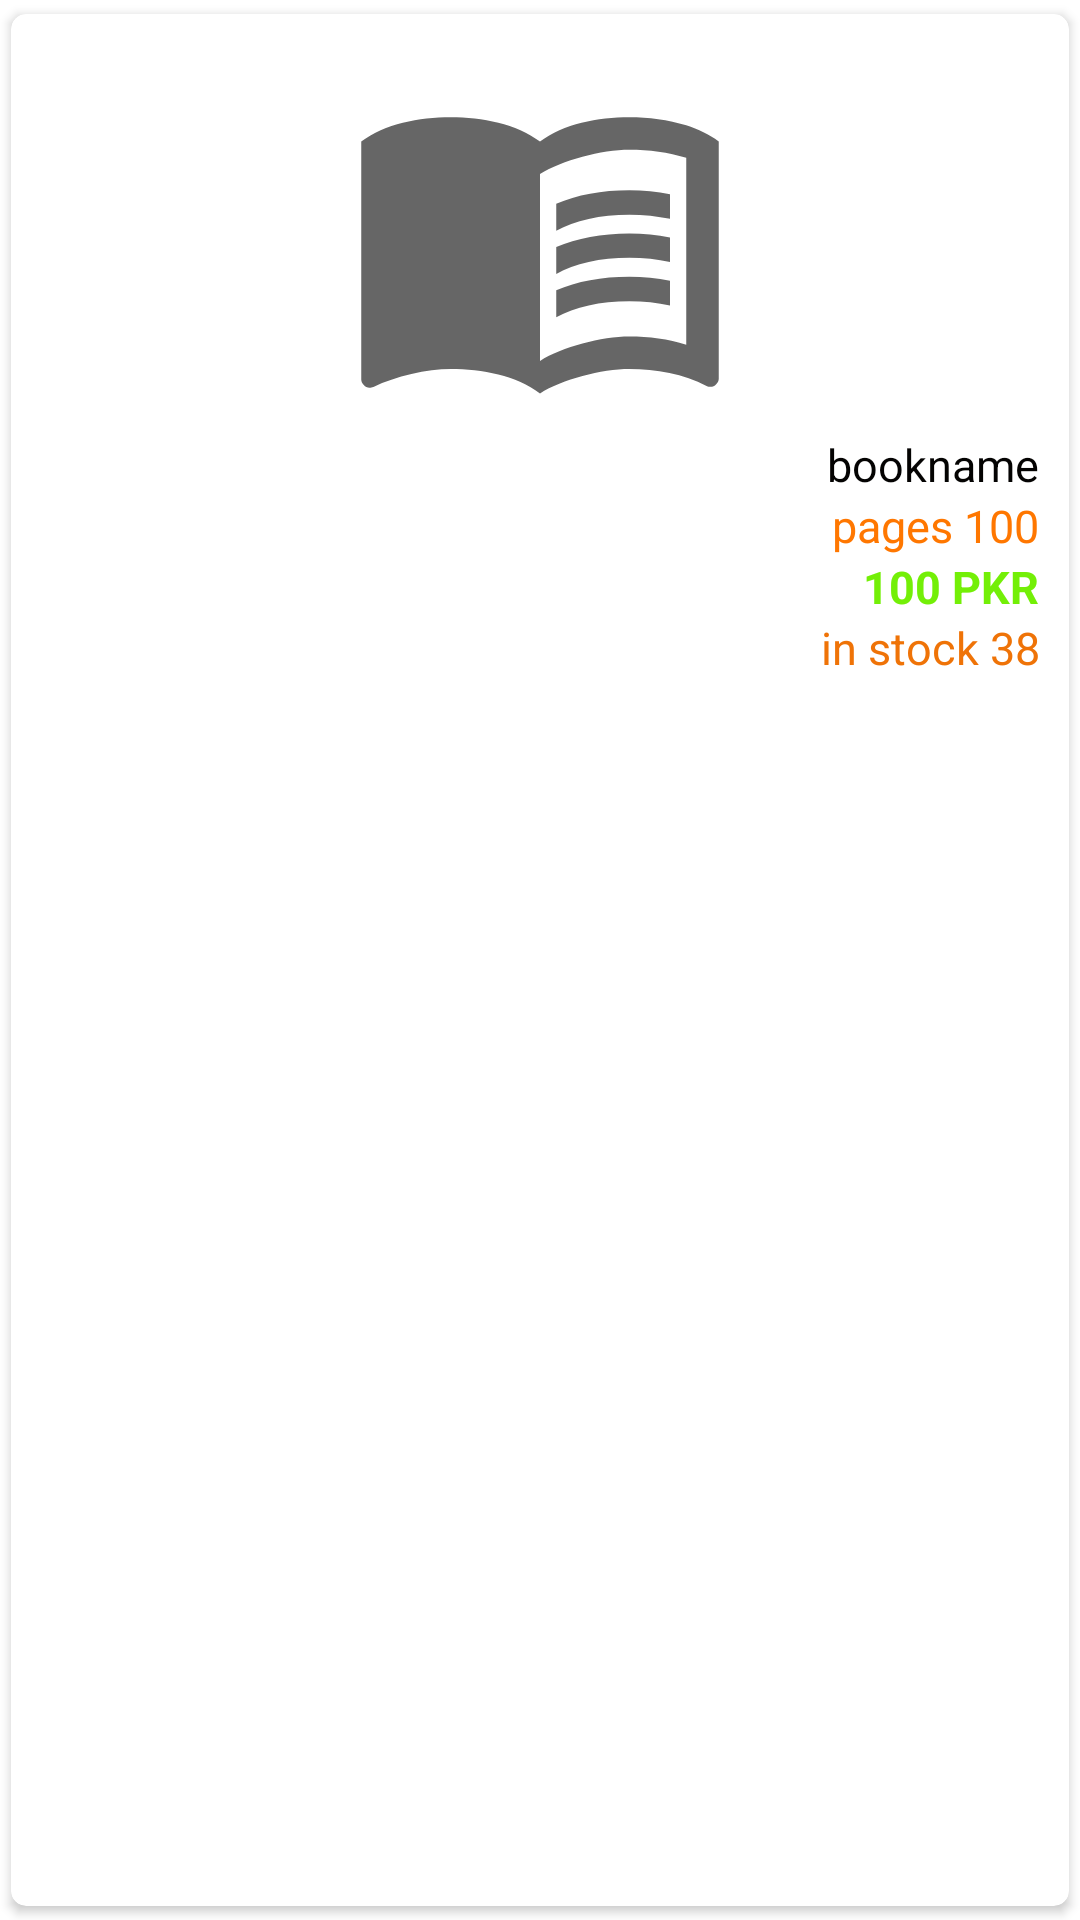

This screen was rendered from an Android layout file. Write that file and the resources it references.
<!-- AndroidManifest.xml: application theme Theme.BuyBooksOnline -->
<!-- res/layout/singlerow.xml -->
<?xml version="1.0" encoding="utf-8"?>
<androidx.cardview.widget.CardView
    xmlns:android="http://schemas.android.com/apk/res/android"
    xmlns:app="http://schemas.android.com/apk/res-auto"
    android:layout_width="150dp"
    android:layout_height="wrap_content"
    app:cardCornerRadius="5dp"
    android:elevation="5dp"
    app:cardUseCompatPadding="true"
    >
    <LinearLayout
        android:layout_width="match_parent"
        android:layout_height="wrap_content"
        android:orientation="vertical"
        android:padding="10dp">
        <ImageView
            android:id="@+id/book_image"
            android:layout_width="fill_parent"
            android:layout_height="130dp"
            android:src="@drawable/book_black_icon"
            />

        <TextView
            android:id="@+id/bookname"
            android:layout_width="match_parent"
            android:layout_height="wrap_content"
            android:gravity="right"
            android:text="bookname"
            android:textSize="15dp"
            android:textColor="#040302"
            />
        <TextView
            android:id="@+id/bookpages"
            android:layout_width="match_parent"
            android:layout_height="wrap_content"
            android:gravity="right"
            android:text="pages 100"
            android:textSize="15dp"
            android:textColor="#FF7700"
            />

        <TextView
            android:id="@+id/bookprice"
            android:layout_width="match_parent"
            android:layout_height="wrap_content"
            android:gravity="right"
            android:textSize="15dp"
            android:text="100 PKR"
            android:textColor="#73EF07"
            android:textStyle="bold"
            />
        <TextView
            android:id="@+id/remqty"
            android:layout_width="match_parent"
            android:layout_height="wrap_content"
            android:textColor="#EF7307"
            android:gravity="right"
            android:textSize="15dp"
            android:text="in stock 38"
            />

    </LinearLayout>

</androidx.cardview.widget.CardView>
<!-- resources referenced by this layout -->
<resources>
  <!-- drawable book_black_icon (drawable) -->
  <vector xmlns:android="http://schemas.android.com/apk/res/android"
      android:width="196dp"
      android:height="196dp"
      android:viewportWidth="24"
      android:viewportHeight="24"
      android:tint="?attr/colorControlNormal">
    <path
        android:fillColor="@android:color/white"
        android:pathData="M21,5c-1.11,-0.35 -2.33,-0.5 -3.5,-0.5c-1.95,0 -4.05,0.4 -5.5,1.5c-1.45,-1.1 -3.55,-1.5 -5.5,-1.5S2.45,4.9 1,6v14.65c0,0.25 0.25,0.5 0.5,0.5c0.1,0 0.15,-0.05 0.25,-0.05C3.1,20.45 5.05,20 6.5,20c1.95,0 4.05,0.4 5.5,1.5c1.35,-0.85 3.8,-1.5 5.5,-1.5c1.65,0 3.35,0.3 4.75,1.05c0.1,0.05 0.15,0.05 0.25,0.05c0.25,0 0.5,-0.25 0.5,-0.5V6C22.4,5.55 21.75,5.25 21,5zM21,18.5c-1.1,-0.35 -2.3,-0.5 -3.5,-0.5c-1.7,0 -4.15,0.65 -5.5,1.5V8c1.35,-0.85 3.8,-1.5 5.5,-1.5c1.2,0 2.4,0.15 3.5,0.5V18.5z"/>
    <path
        android:fillColor="@android:color/white"
        android:pathData="M17.5,10.5c0.88,0 1.73,0.09 2.5,0.26V9.24C19.21,9.09 18.36,9 17.5,9c-1.7,0 -3.24,0.29 -4.5,0.83v1.66C14.13,10.85 15.7,10.5 17.5,10.5z"/>
    <path
        android:fillColor="@android:color/white"
        android:pathData="M13,12.49v1.66c1.13,-0.64 2.7,-0.99 4.5,-0.99c0.88,0 1.73,0.09 2.5,0.26V11.9c-0.79,-0.15 -1.64,-0.24 -2.5,-0.24C15.8,11.66 14.26,11.96 13,12.49z"/>
    <path
        android:fillColor="@android:color/white"
        android:pathData="M17.5,14.33c-1.7,0 -3.24,0.29 -4.5,0.83v1.66c1.13,-0.64 2.7,-0.99 4.5,-0.99c0.88,0 1.73,0.09 2.5,0.26v-1.52C19.21,14.41 18.36,14.33 17.5,14.33z"/>
  </vector>
  <style name="Theme.BuyBooksOnline" parent="Theme.MaterialComponents.DayNight.NoActionBar">
          
          <item name="colorPrimary">#FFBF00</item>
          <item name="colorPrimaryVariant">@color/app_items</item>
          <item name="colorOnPrimary">@color/white</item>
          
          <item name="colorSecondary">@color/teal_200</item>
          <item name="colorSecondaryVariant">@color/teal_700</item>
          <item name="colorOnSecondary">@color/black</item>
          
          <item name="android:statusBarColor" tools:targetApi="l">?attr/colorPrimaryVariant</item>
          
      </style>
  <color name="app_items">#FFDC00</color>
  <color name="white">#FFFFFFFF</color>
  <color name="teal_200">#FF03DAC5</color>
  <color name="teal_700">#FF018786</color>
  <color name="black">#FF000000</color>
</resources>
